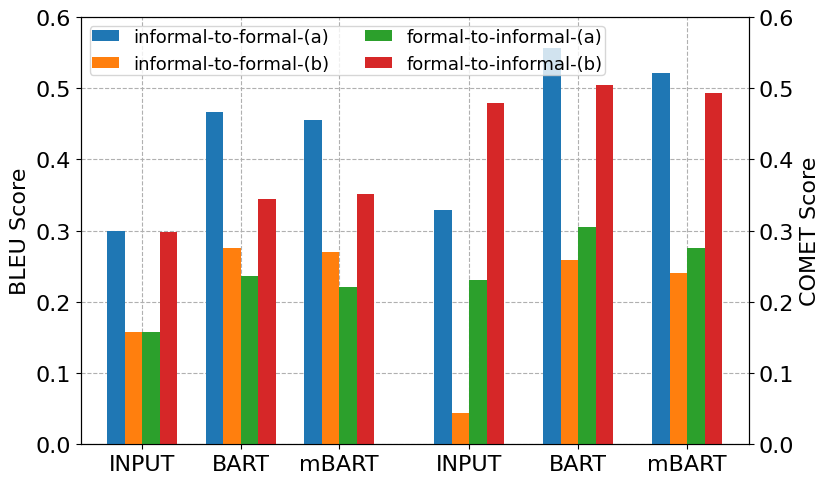

Here is the Python script that generated this plot:
# -*- coding:utf-8 _*-

import matplotlib.pyplot as plt

plt.rcParams['axes.unicode_minus']=False
plt.rc('font', family='Times New Roman', size=16)

fig, ax = plt.subplots(figsize=(8, 4.8))
plt.grid(True, ls='--')
plt.ylabel('BLEU Score')
plt.xlim(0.0, 9.5)
plt.ylim(0.0, 0.6)
ax1=ax.twinx()
plt.ylim(0.0, 0.6)
plt.ylabel('COMET Score')

data = [
    [0.299, 0.466, 0.455, 0.329, 0.557, 0.521],
    [0.158, 0.276, 0.270, 0.044, 0.259, 0.241],
    [0.158, 0.237, 0.221, 0.231, 0.305, 0.276],
    [0.298, 0.345, 0.351, 0.479, 0.505, 0.493]
]

x=[0.5+1.4*i if i< 3 else 0.5+1.55*i for i in range(6)]

b1 = plt.bar(x, data[0], width=0.25, label='informal-to-formal-(a)')
b2 = plt.bar([i + 0.25 for i in x], data[1], width=0.25, label='informal-to-formal-(b)')
b3 = plt.bar([i + 0.5 for i in x], data[2], width=0.25, label='formal-to-informal-(a)')
b4 = plt.bar([i + 0.75 for i in x], data[3], width=0.25, label='formal-to-informal-(b)')

plt.xticks([i + 0.375 for i in x],
           ['INPUT', 'BART', 'mBART', 'INPUT', 'BART', 'mBART'])

font1 = {'family': 'Times New Roman',
         'weight': 'normal',
         'size': 13,
         }
plt.subplots_adjust(left=0.085, right=0.92, top=0.97, bottom=0.08)

plt.xticks(rotation=40)

plt.legend(loc='upper left', ncol=2, borderpad=0.1, handlelength=1.5, handleheight=0.5, prop=font1)
plt.savefig('a.png', dpi=500)

